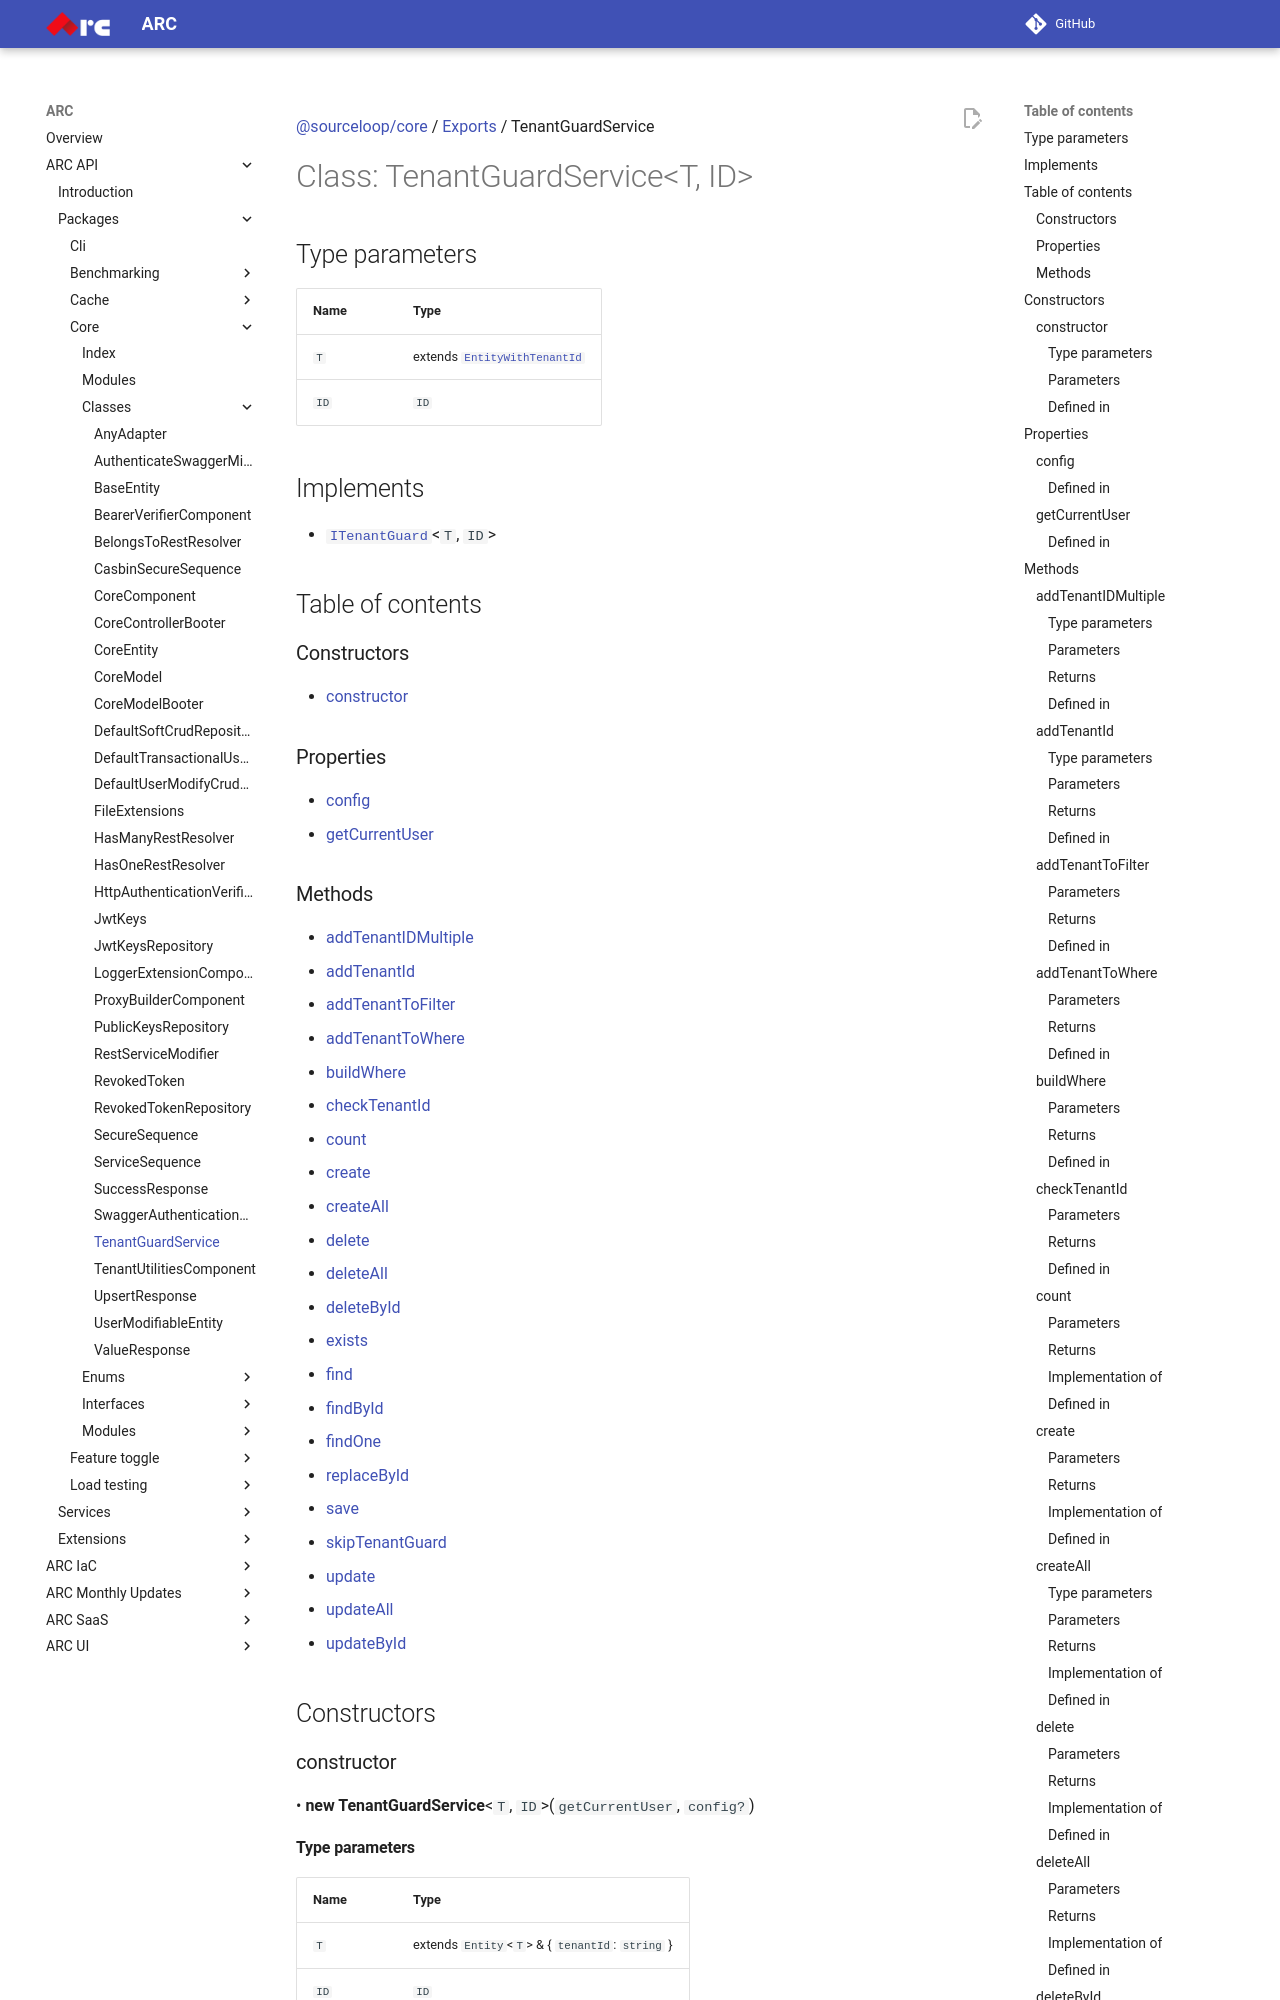

repository: sourcefuse/arc-docs · page: arc-api-docs/packages/core/classes/TenantGuardService/index.html · generator: mkdocs

[@sourceloop/core](../README.md) / [Exports](../modules.md) / TenantGuardService

# Class: TenantGuardService<T, ID\>

## Type parameters

| Name | Type |
| :------ | :------ |
| `T` | extends [`EntityWithTenantId`](../modules.md#entitywithtenantid) |
| `ID` | `ID` |

## Implements

- [`ITenantGuard`](../interfaces/ITenantGuard.md)<`T`, `ID`\>

## Table of contents

### Constructors

- [constructor](TenantGuardService.md#constructor)

### Properties

- [config](TenantGuardService.md#config)
- [getCurrentUser](TenantGuardService.md#getcurrentuser)

### Methods

- [addTenantIDMultiple](TenantGuardService.md#addtenantidmultiple)
- [addTenantId](TenantGuardService.md#addtenantid)
- [addTenantToFilter](TenantGuardService.md#addtenanttofilter)
- [addTenantToWhere](TenantGuardService.md#addtenanttowhere)
- [buildWhere](TenantGuardService.md#buildwhere)
- [checkTenantId](TenantGuardService.md#checktenantid)
- [count](TenantGuardService.md#count)
- [create](TenantGuardService.md#create)
- [createAll](TenantGuardService.md#createall)
- [delete](TenantGuardService.md#delete)
- [deleteAll](TenantGuardService.md#deleteall)
- [deleteById](TenantGuardService.md#deletebyid)
- [exists](TenantGuardService.md#exists)
- [find](TenantGuardService.md#find)
- [findById](TenantGuardService.md#findbyid)
- [findOne](TenantGuardService.md#findone)
- [replaceById](TenantGuardService.md#replacebyid)
- [save](TenantGuardService.md#save)
- [skipTenantGuard](TenantGuardService.md#skiptenantguard)
- [update](TenantGuardService.md#update)
- [updateAll](TenantGuardService.md#updateall)
- [updateById](TenantGuardService.md#updatebyid)

## Constructors

### constructor

• **new TenantGuardService**<`T`, `ID`\>(`getCurrentUser`, `config?`)

#### Type parameters

| Name | Type |
| :------ | :------ |
| `T` | extends `Entity`<`T`\> & { `tenantId`: `string`  } |
| `ID` | `ID` |

#### Parameters

| Name | Type |
| :------ | :------ |
| `getCurrentUser` | `Getter`<[`UserInToken`](../interfaces/UserInToken.md)\> |
| `config?` | [`ITenantUtilitiesConfig`](../interfaces/ITenantUtilitiesConfig.md) |
